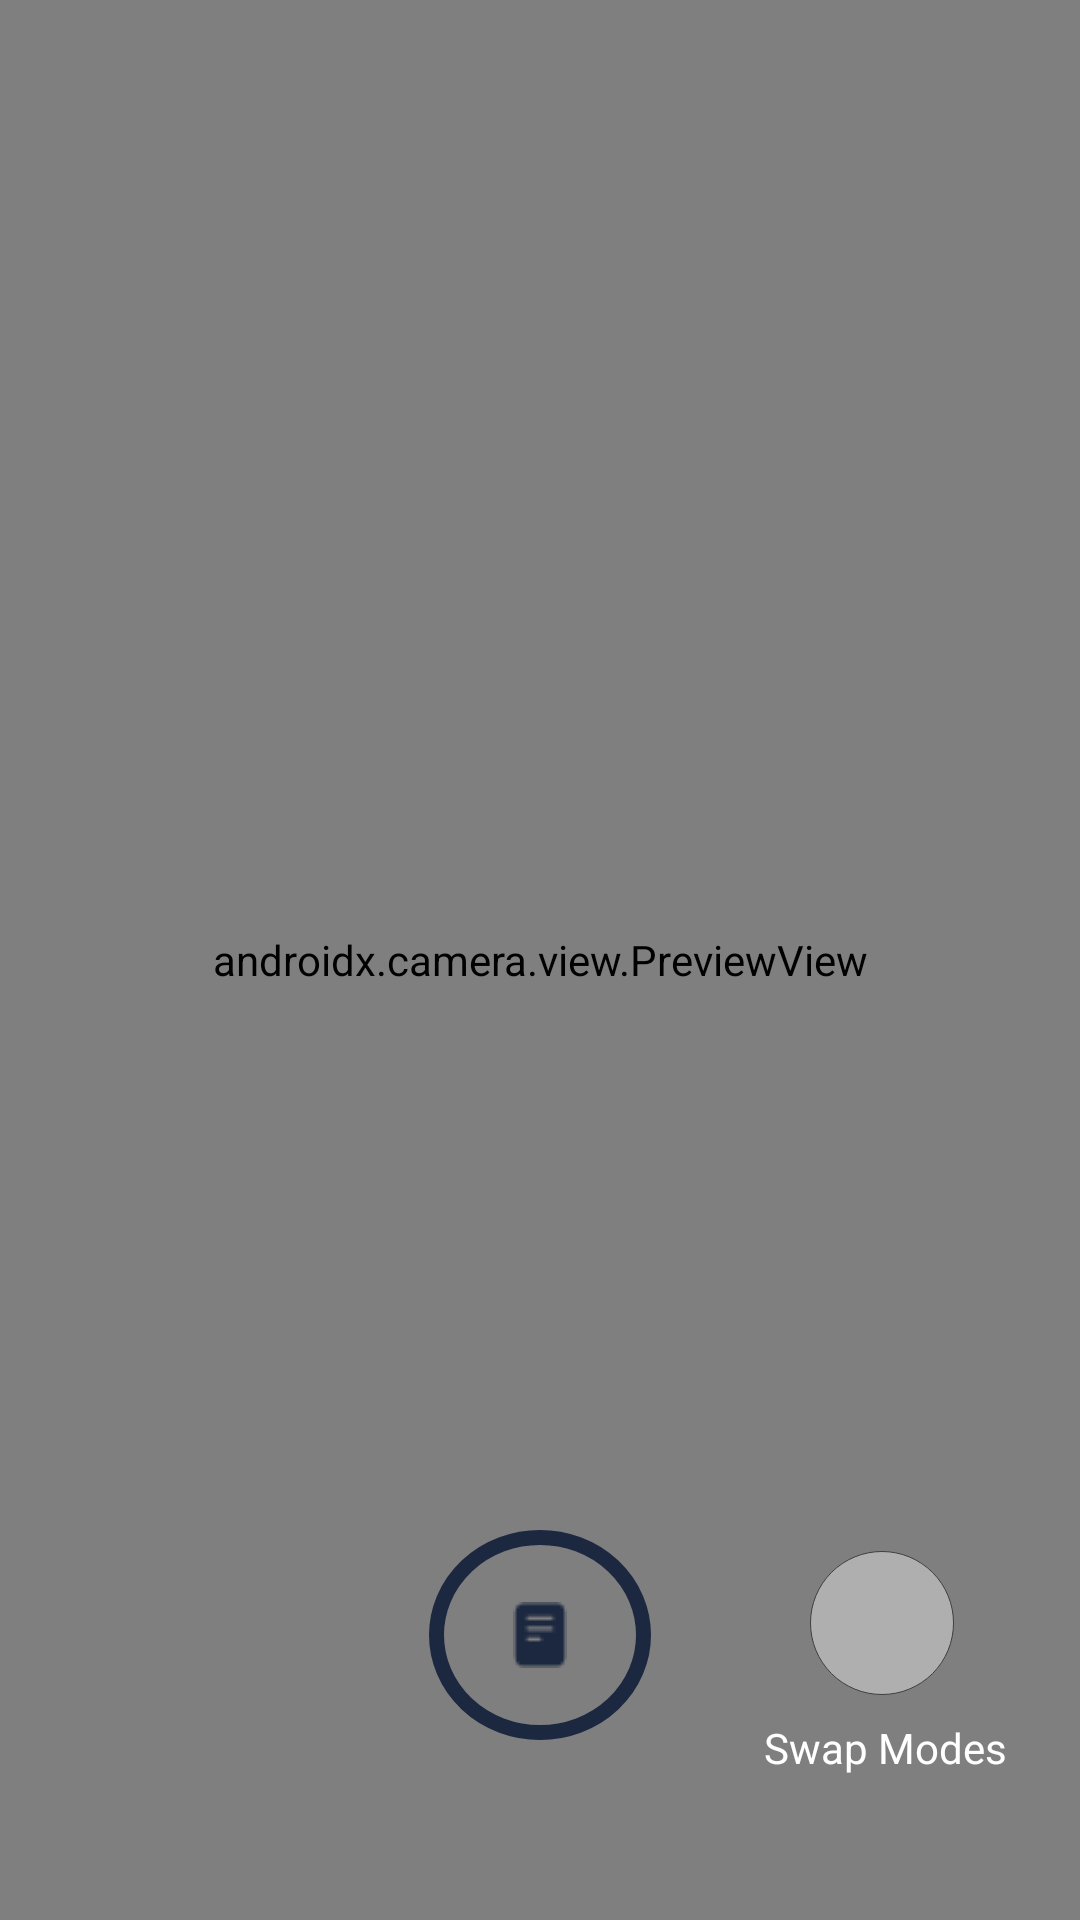

Android layout source for this screen:
<!-- AndroidManifest.xml: application theme Theme.OCRTextApp -->
<!-- res/layout/activity_main.xml -->
<?xml version="1.0" encoding="utf-8"?>
<androidx.constraintlayout.widget.ConstraintLayout xmlns:android="http://schemas.android.com/apk/res/android"
    xmlns:app="http://schemas.android.com/apk/res-auto"
    xmlns:tools="http://schemas.android.com/tools"
    android:id="@+id/main"
    android:layout_width="match_parent"
    android:layout_height="match_parent"
    tools:context=".MainActivity">

    
    <androidx.camera.view.PreviewView
        android:id="@+id/previewView"
        android:layout_width="0dp"
        android:layout_height="0dp"
        app:layout_constraintTop_toTopOf="parent"
        app:layout_constraintBottom_toBottomOf="parent"
        app:layout_constraintStart_toStartOf="parent"
        app:layout_constraintEnd_toEndOf="parent" />

    
    <ImageButton
        android:id="@+id/captureButton"
        android:layout_width="74dp"
        android:layout_height="70dp"
        android:layout_marginBottom="60dp"
        android:background="@drawable/circlebutton"
        android:scaleType="centerInside"
        android:src="@drawable/note"
        app:layout_constraintBottom_toBottomOf="parent"
        app:layout_constraintEnd_toEndOf="parent"
        app:layout_constraintStart_toStartOf="parent"
        tools:ignore="SpeakableTextPresentCheck" />

    
    <ImageButton
        android:id="@+id/switchmodebutton"
        android:layout_width="48dp"
        android:layout_height="48dp"
        android:layout_marginStart="228dp"
        android:layout_marginBottom="75dp"
        android:background="@drawable/secondary_btn"
        android:scaleType="centerInside"
        android:src="@drawable/swap"
        android:alpha="0.5"
        android:padding="6dp"
        app:layout_constraintBottom_toBottomOf="parent"
        app:layout_constraintEnd_toEndOf="parent"
        app:layout_constraintStart_toStartOf="parent"
        tools:ignore="SpeakableTextPresentCheck" />

    
    <TextView
        android:id="@+id/textView"
        android:layout_width="wrap_content"
        android:layout_height="wrap_content"
        android:layout_marginStart="230dp"
        android:layout_marginBottom="40dp"
        android:text="Swap Modes"
        android:textColor="@android:color/white"
        app:layout_constraintBottom_toBottomOf="parent"
        app:layout_constraintEnd_toEndOf="parent"
        app:layout_constraintStart_toStartOf="parent"
        app:layout_constraintTop_toBottomOf="@+id/switchmodebutton"
        tools:ignore="HardcodedText" />

    
    <LinearLayout
        android:id="@+id/bottomSheet"
        android:layout_width="0dp"
        android:layout_height="wrap_content"
        android:orientation="vertical"
        android:background="@drawable/bottomsheetbg"
        android:padding="20dp"
        android:visibility="gone"
        app:layout_constraintBottom_toBottomOf="parent"
        app:layout_constraintStart_toStartOf="parent"
        app:layout_constraintEnd_toEndOf="parent"
        android:elevation="16dp"
        android:layout_margin="16dp"
        android:maxHeight="400dp">

        <TextView
            android:id="@+id/ingredientLabel"
            android:layout_width="wrap_content"
            android:layout_height="wrap_content"
            android:layout_marginStart="4dp"
            android:layout_marginBottom="10dp"
            android:text="Ingredients List"
            android:fontFamily="@font/inter"
            android:textColor="#1C2840"
            android:textSize="17sp"
            android:textStyle="bold"
            tools:ignore="HardcodedText" />

        <LinearLayout
            android:layout_width="match_parent"
            android:layout_height="30dp"
            android:gravity="left"
            android:orientation="horizontal"
            android:weightSum="2">

            <androidx.appcompat.widget.AppCompatButton
                android:id="@+id/manualInputBtn"
                android:layout_width="0dp"
                android:layout_height="25dp"
                android:layout_weight=".75"
                android:background="@drawable/pillbutton"
                android:fontFamily="@font/inter"
                android:text="Manual Input"
                android:textAllCaps="false"
                android:textColor="#1B2840" />
        </LinearLayout>

        <TextView
            android:id="@+id/extractedTextView"
            android:layout_width="match_parent"
            android:layout_height="wrap_content"
            android:layout_marginTop="6dp"
            android:lineSpacingExtra="4dp"
            android:textColor="@android:color/black" />

        <LinearLayout
            android:layout_width="match_parent"
            android:layout_height="wrap_content"
            android:layout_marginTop="16dp"
            android:gravity="end"
            android:orientation="horizontal">

            <androidx.appcompat.widget.AppCompatButton
                android:id="@+id/saveToAllergyBtn"
                android:layout_width="153dp"
                android:layout_height="33dp"
                android:background="@drawable/save_button_bg"
                android:fontFamily="@font/inter"
                android:text="Save to Allergy List +"
                android:textAllCaps="false"
                android:textSize="12dp"
                android:textColor="@android:color/white"
                tools:ignore="HardcodedText" />

        </LinearLayout>

    </LinearLayout>

</androidx.constraintlayout.widget.ConstraintLayout>
<!-- resources referenced by this layout -->
<resources>
  <!-- drawable bottomsheetbg (drawable) -->
  <?xml version="1.0" encoding="utf-8"?>
  <shape xmlns:android="http://schemas.android.com/apk/res/android">
      <solid android:color="@android:color/white" />
      <corners android:topLeftRadius="24dp" android:topRightRadius="24dp" android:bottomLeftRadius="24dp" android:bottomRightRadius="24dp" />
  </shape>
  <!-- drawable circlebutton (drawable) -->
  <?xml version="1.0" encoding="utf-8"?>
  <shape xmlns:android="http://schemas.android.com/apk/res/android"
      android:shape="oval">
      <solid android:color="@android:color/transparent" />
      <stroke
          android:width="5dp"
          android:color="#1c2840" />
  </shape>
  <!-- drawable note: png bitmap (drawable, 387 bytes) -->
  <!-- drawable pillbutton (drawable) -->
  <shape xmlns:android="http://schemas.android.com/apk/res/android"
      android:shape="rectangle">
      <solid android:color="@android:color/white" />
      <stroke
          android:width="1dp"
          android:color="#CCCCCC" />
      <corners android:radius="50dp" />
      <padding
          android:left="16dp"
          android:top="8dp"
          android:right="16dp"
          android:bottom="8dp" />
  </shape>
  <!-- drawable save_button_bg (drawable) -->
  <shape xmlns:android="http://schemas.android.com/apk/res/android"
      android:shape="rectangle">
      <solid android:color="#579f4e" /> 
      <corners android:radius="50dp" />
      <padding
          android:left="16dp"
          android:top="8dp"
          android:right="16dp"
          android:bottom="8dp" />
  </shape>
  <!-- drawable secondary_btn (drawable) -->
  <?xml version="1.0" encoding="utf-8"?>
  <shape xmlns:android="http://schemas.android.com/apk/res/android"
      android:shape="oval">
      <solid android:color="#E0E0E0"/>
      <stroke
          android:width=".2dp"
          android:color="#000000" />
  </shape>
  <style name="Theme.OCRTextApp" parent="Base.Theme.OCRTextApp" />
  <style name="Base.Theme.OCRTextApp" parent="Theme.Material3.DayNight.NoActionBar">
          
          
      </style>
</resources>
